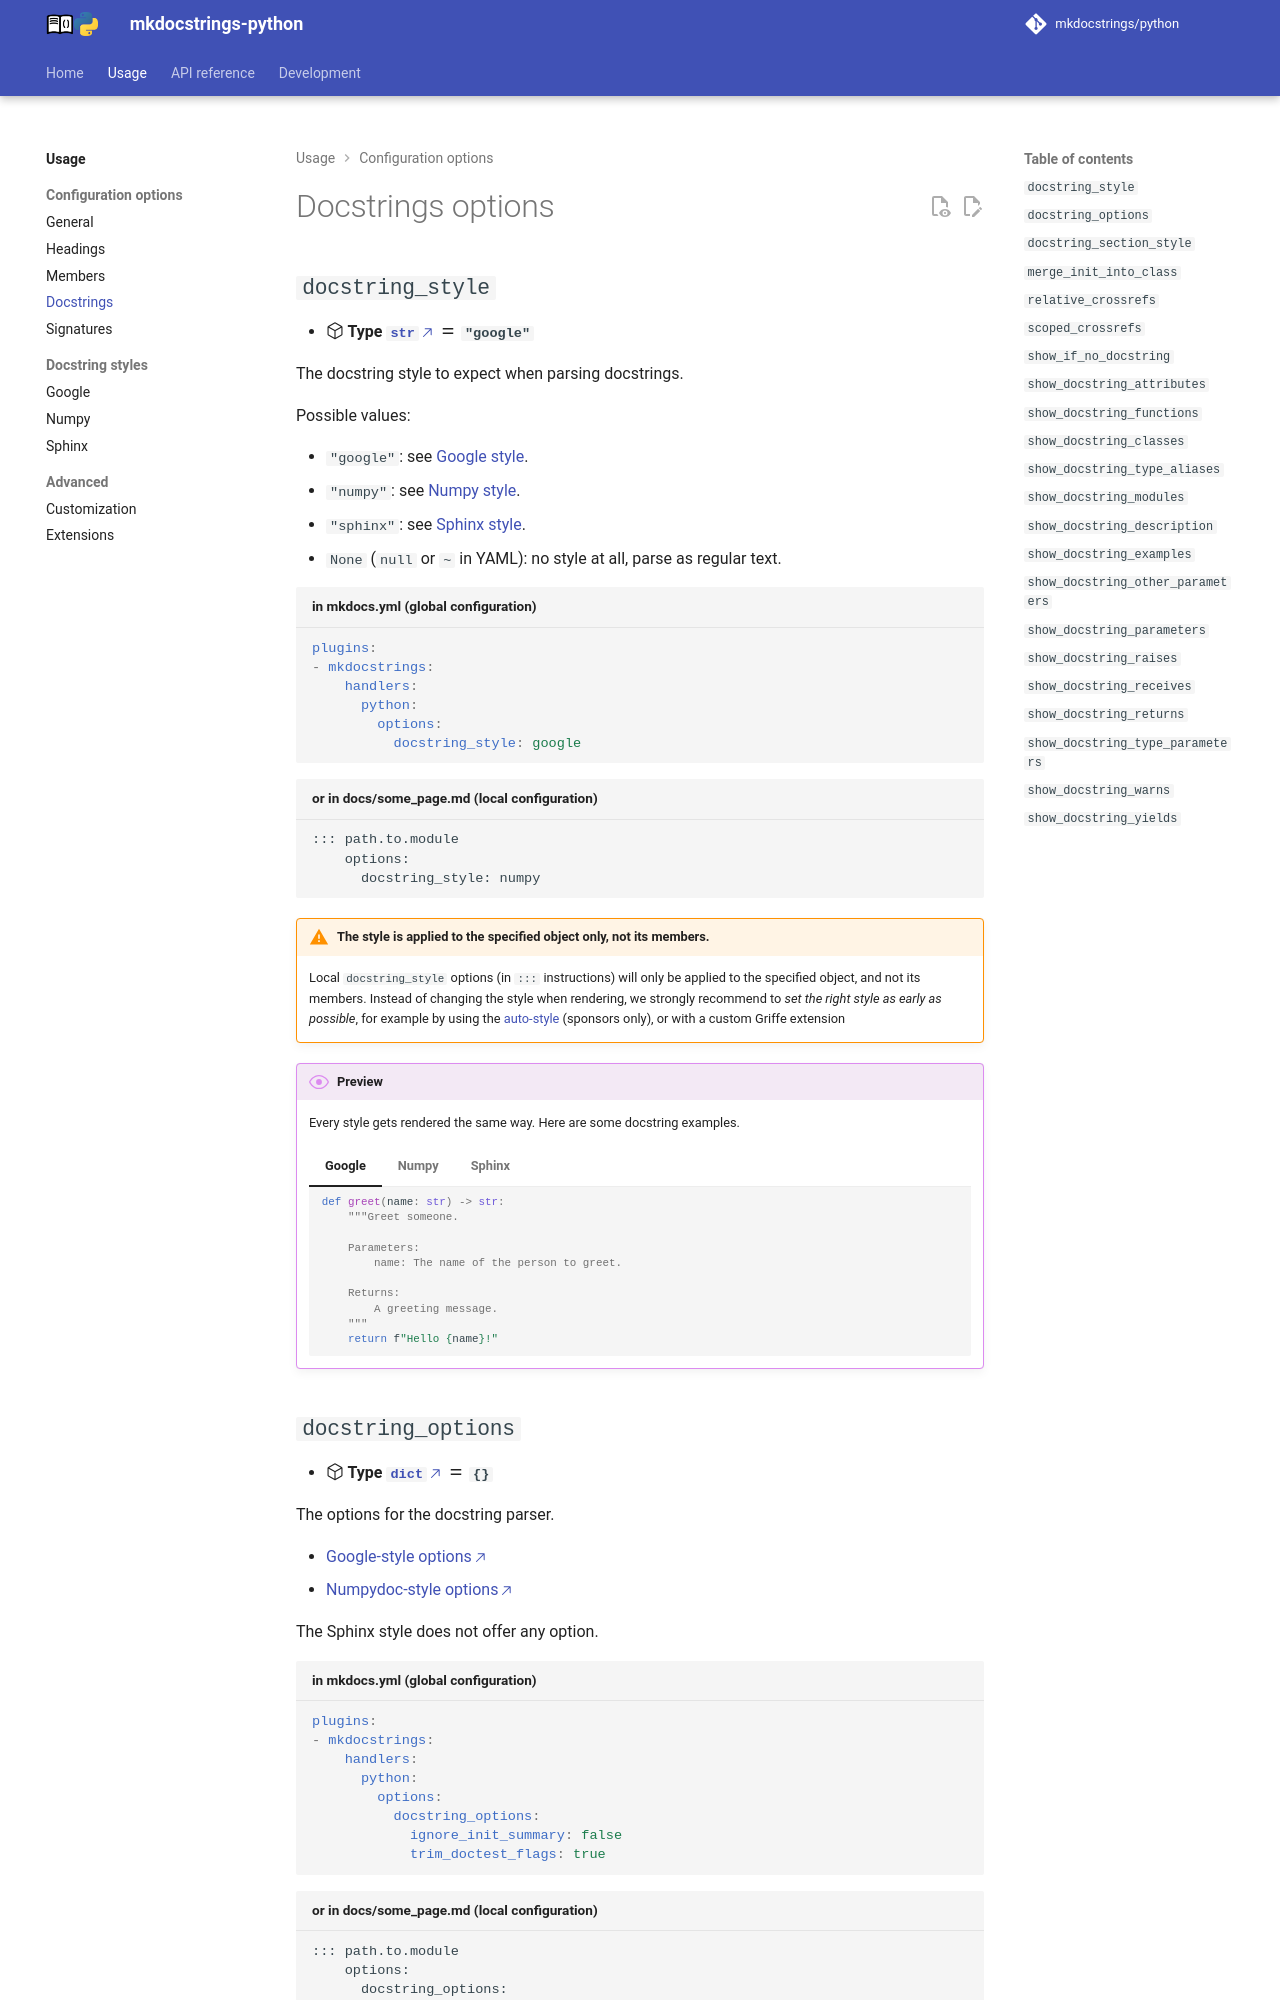

repository: mkdocstrings/python · page: usage/configuration/docstrings/index.html · generator: mkdocs

# Docstrings options

[](){#option-docstring_style}
## `docstring_style`

- **:octicons-package-24: Type [`str`][] :material-equal: `"google"`{ title="default value" }**
<!-- - **:octicons-project-template-24: Template :material-null:** (N/A) -->

The docstring style to expect when parsing docstrings.

Possible values:

- `"google"`: see [Google style](../docstrings/google.md).
- `"numpy"`: see [Numpy style](../docstrings/numpy.md).
- `"sphinx"`: see [Sphinx style](../docstrings/sphinx.md).
- `None` (`null` or `~` in YAML): no style at all, parse as regular text.

```yaml title="in mkdocs.yml (global configuration)"
plugins:
- mkdocstrings:
    handlers:
      python:
        options:
          docstring_style: google
```

```md title="or in docs/some_page.md (local configuration)"
::: path.to.module
    options:
      docstring_style: numpy
```

WARNING: **The style is applied to the specified object only, not its members.** Local `docstring_style` options (in `:::` instructions) will only be applied to the specified object, and not its members. Instead of changing the style when rendering, we strongly recommend to *set the right style as early as possible*, for example by using the [auto-style](https://mkdocstrings.github.io/griffe/reference/docstrings/#auto-style) (sponsors only), or with a custom Griffe extension


/// admonition | Preview
    type: preview

Every style gets rendered the same way.
Here are some docstring examples.

//// tab | Google
```python
def greet(name: str) -> str:
    """Greet someone.

    Parameters:
        name: The name of the person to greet.

    Returns:
        A greeting message.
    """
    return f"Hello {name}!"
```
////

//// tab | Numpy
```python
def greet(name: str) -> str:
    """Greet someone.

    Parameters
    ----------
    name
        The name of the person to greet.

    Returns
    -------
    A greeting message.
    """
    return f"Hello {name}!"
```
////

//// tab | Sphinx
```python
def greet(name: str) -> str:
    """Greet someone.

    :param name: The name of the person to greet.
    :return: A greeting message.
    """
    return f"Hello {name}!"
```
////
///

[](){#option-docstring_options}
